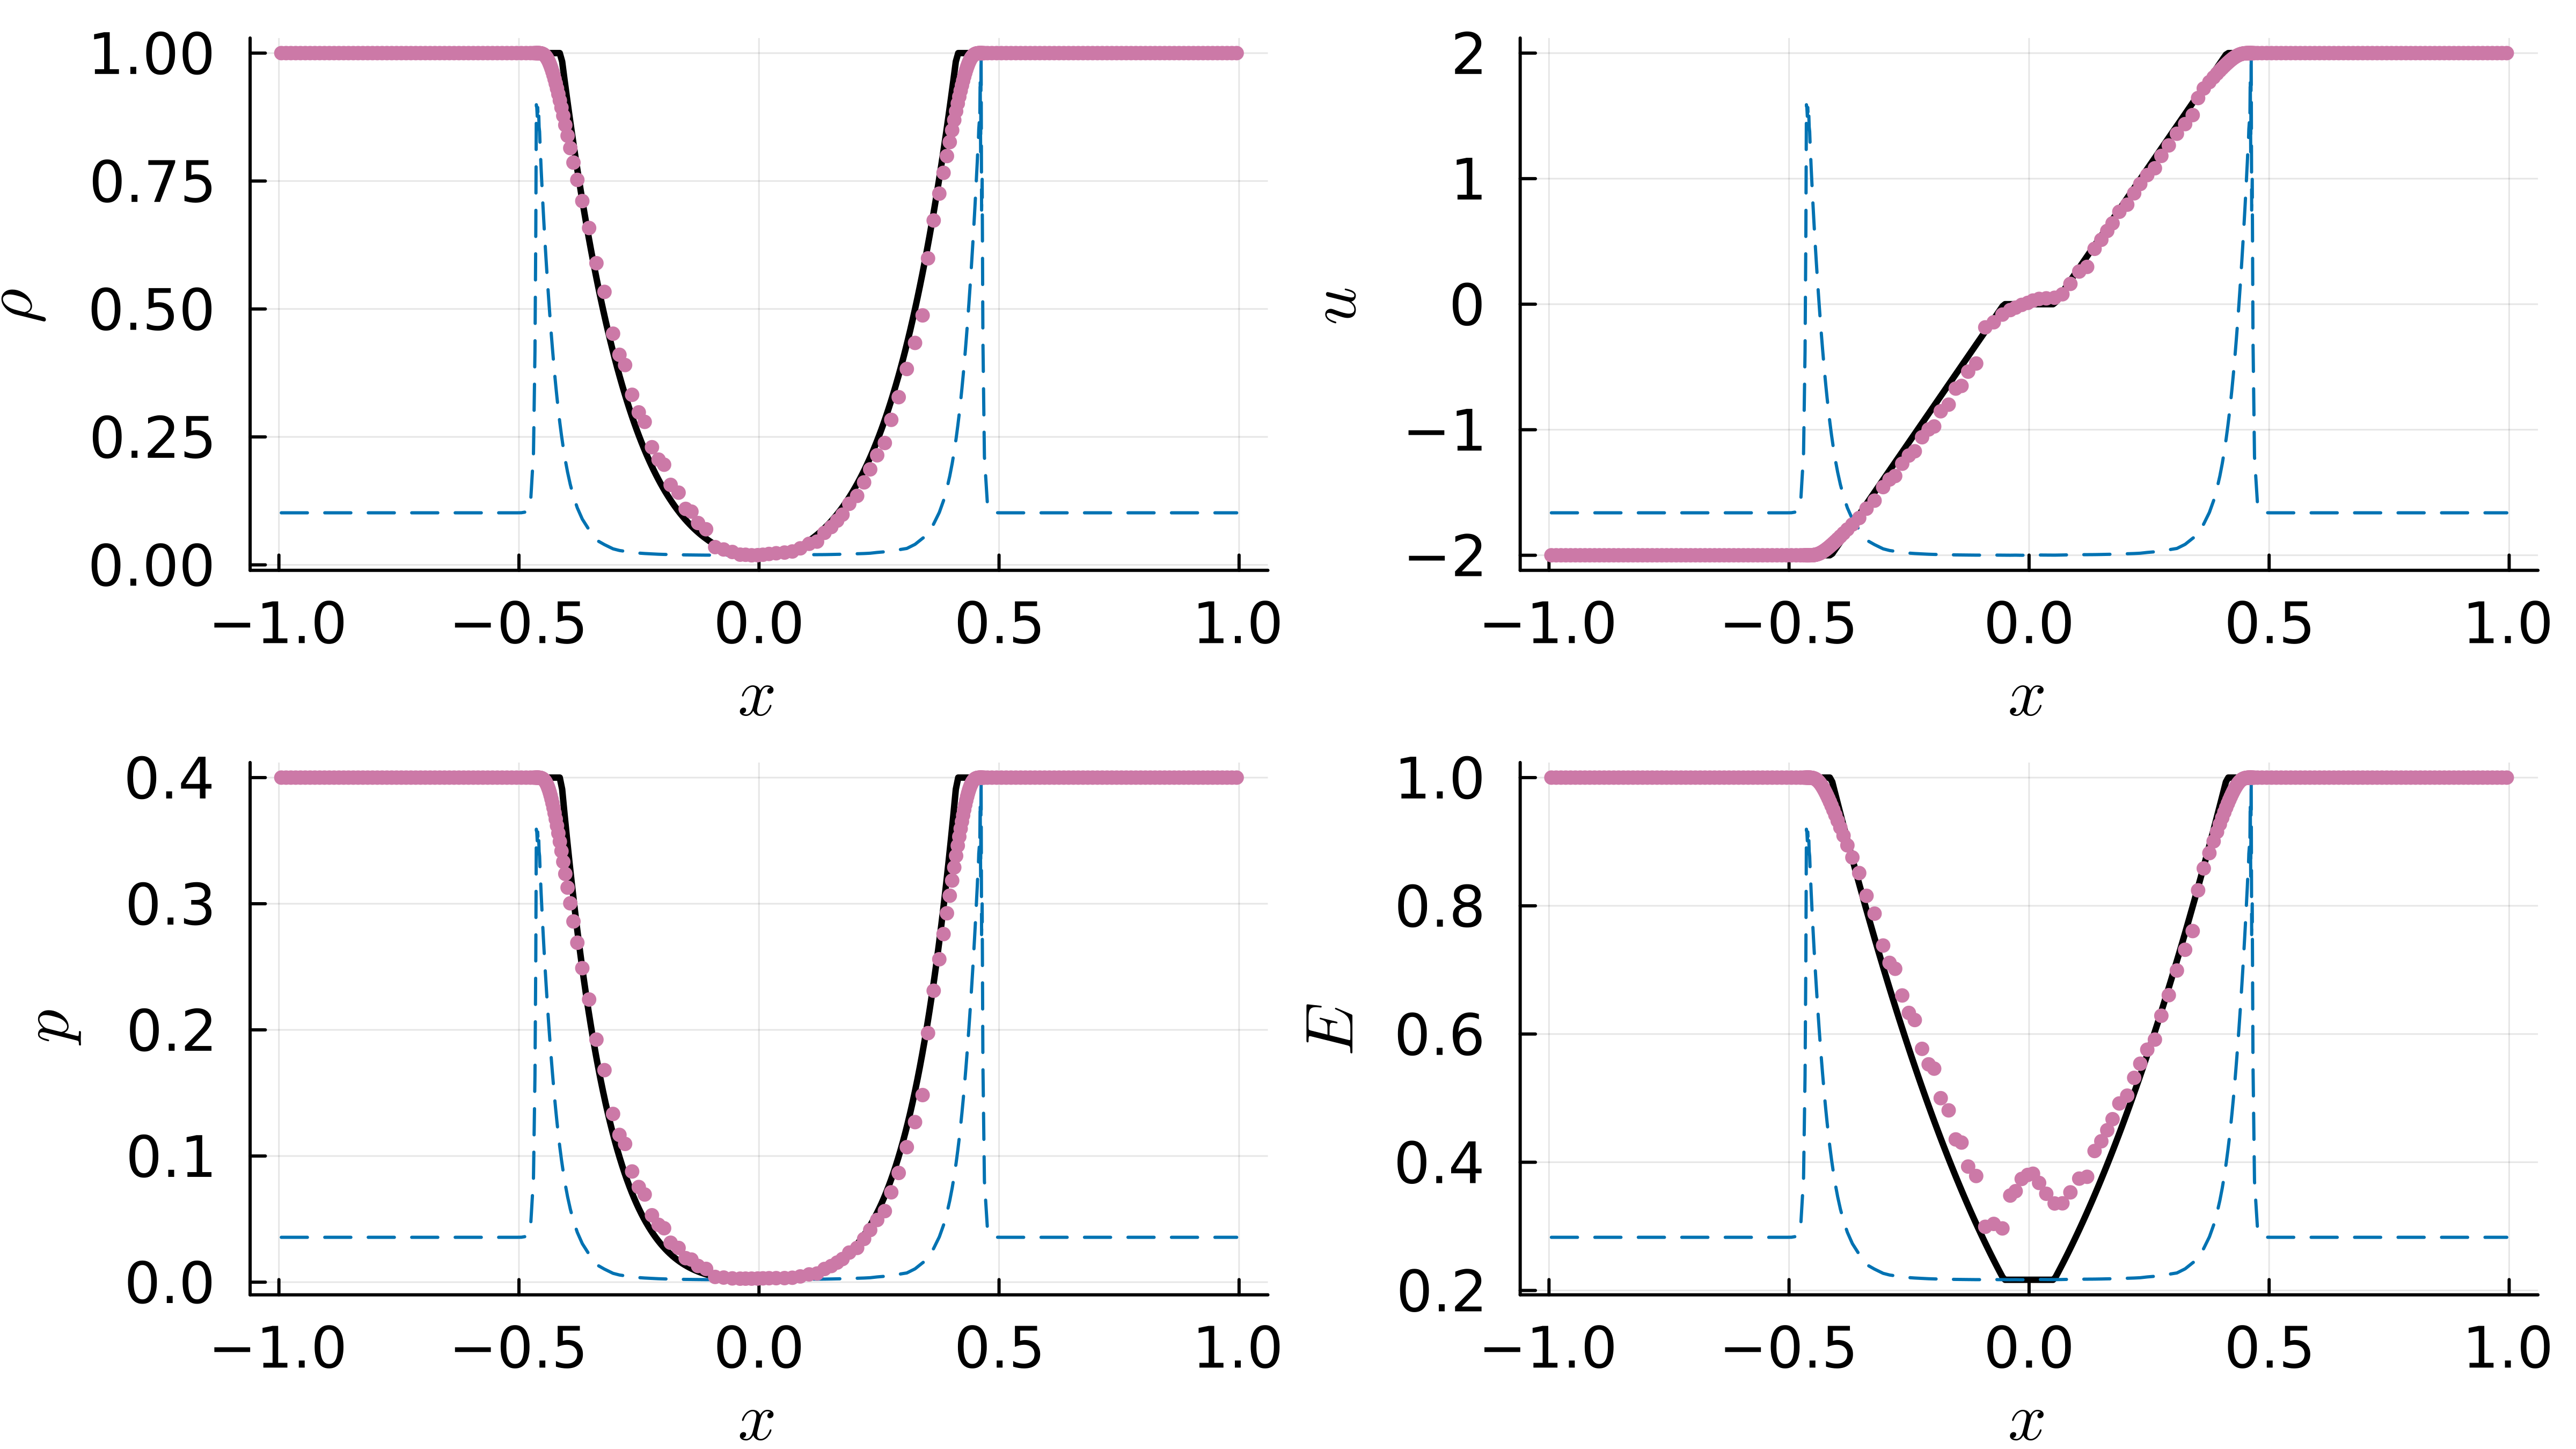

The data file committed next to this chart (first rows):
x, rho, u, p, E, psi
-0.995, 0.99999999999999999998240713553235257262…, -1.9999999999999999999868347057420233519…, 0.39999999999999999999014799589811782384…, 0.99999999999999999999296285421294198697…, 1.00000000000000000000000000000000000000…
-0.985, 0.99999999999999999995367204912089072909…, -1.9999999999999999999653313360758179460…, 0.39999999999999999997405634750770019203…, 0.99999999999999999998146881964835975098…, 1.00000000000000000000000000000000000000…
-0.975, 0.99999999999999999987936523756520069229…, -1.9999999999999999999097252100068293264…, 0.39999999999999999993244453303651733276…, 0.99999999999999999995174609502609263961…, 1.00000000000000000000000000000000000000…
-0.965, 0.99999999999999999968941038420939562535…, -1.9999999999999999997675760139643843221…, 0.39999999999999999982606981515727903959…, 0.99999999999999999987576415368380197358…, 1.00000000000000000000000000000000000000…
-0.955, 0.99999999999999999920941517433566748919…, -1.9999999999999999994083804894364141269…, 0.39999999999999999955727249762803501434…, 0.99999999999999999968376606973442004643…, 1.00000000000000000000000000000000000000…
-0.945, 0.99999999999999999801061460675074009684…, -1.9999999999999999985112802896420283513…, 0.39999999999999999888594417978062657619…, 0.99999999999999999920424584270082634206…, 1.00000000000000000000000000000000000000…
-0.935, 0.99999999999999999505165511737182666976…, -1.9999999999999999962969977635228249754…, 0.39999999999999999722892686572895055313…, 0.99999999999999999802066204695054970326…, 1.00000000000000000000000000000000000000…
-0.925, 0.99999999999999998783441048320826744208…, -1.9999999999999999908961064240106203290…, 0.39999999999999999318726987059910105802…, 0.99999999999999999513376419328948514378…, 1.00000000000000000000000000000000000000…
-0.915, 0.99999999999999997044029859605357877317…, -1.9999999999999999778795449782294735749…, 0.39999999999999998344656721379831669388…, 0.99999999999999998817611943844221261201…, 1.00000000000000000000000000000000000000…
-0.905, 0.99999999999999992902226453297882901997…, -1.9999999999999999468851263587037063967…, 0.39999999999999996025246813849584205976…, 0.99999999999999997160890581326077411429…, 1.00000000000000000000000000000000000000…
-0.895, 0.99999999999999983159265259042205987832…, -1.9999999999999998739754809157116646538…, 0.39999999999999990569188545072780175950…, 0.99999999999999993263706103639743317602…, 1.00000000000000000000000000000000000000…
-0.885, 0.99999999999999960519881752761351546866…, -1.9999999999999997045578478594215862450…, 0.39999999999999977891133781576284062711…, 0.99999999999999984207952701179352375192…, 1.00000000000000000000000000000000000000…
-0.875, 0.99999999999999908559987393344021354855…, -1.9999999999999993157256027685043136187…, 0.39999999999999948793592940369764458088…, 0.99999999999999963423994957580356345261…, 1.00000000000000000000000000000000000000…
-0.865, 0.99999999999999790783123226400049894032…, -1.9999999999999984343642551687492914498…, 0.39999999999999882838549007096618057583…, 0.99999999999999916313249291341320163119…, 1.00000000000000000000000000000000000000…
-0.855, 0.99999999999999527151200455849842880076…, -1.9999999999999964615235927302201567010…, 0.39999999999999735204672256274418012929…, 0.99999999999999810860480184835307808297…, 1.00000000000000000000000000000000000000…
-0.845, 0.99999999999998944456886999610441162903…, -1.9999999999999921010386284097629565074…, 0.39999999999999408895856722948436777337…, 0.99999999999999577782754807756194095387…, 1.00000000000000000000000000000000000001…
-0.835, 0.99999999999997672866677086601763843754…, -1.9999999999999825853288247598001436180…, 0.39999999999998696805339178471392547416…, 0.99999999999999069146670859555055326776…, 1.00000000000000000000000000000000000014…
-0.825, 0.99999999999994933334211852557930165028…, -1.9999999999999620845450553433841044918…, 0.39999999999997162667158668650946395120…, 0.99999999999997973333684818966751413941…, 1.00000000000000000000000000000000000149…
-0.815, 0.99999999999989107094255419736390294319…, -1.9999999999999184849575160137219930807…, 0.39999999999993899972783132174371201470…, 0.99999999999995642837702410224916127142…, 1.00000000000000000000000000000000001537…
-0.805, 0.99999999999976876622072980002638748598…, -1.9999999999998269604843484048312086170…, 0.39999999999987050908361169211090562418…, 0.99999999999990750648829940886325230596…, 1.00000000000000000000000000000000015773…
-0.795, 0.99999999999951536897886748746887763723…, -1.9999999999996373353519962486789407939…, 0.39999999999972860662817503264422157176…, 0.99999999999980614759157000019478564573…, 1.00000000000000000000000000000000161491…
-0.785, 0.99999999999899725448836604588192462437…, -1.9999999999992496139699056345755522223…, 0.39999999999943846251351324296280883360…, 0.99999999999959890179541665932567308926…, 1.00000000000000000000000000000001650491…
-0.775, 0.99999999999795186863117572459044504688…, -1.9999999999984673188270649454990612247…, 0.39999999999885304643354431527280213596…, 0.99999999999918074745268338565471914468…, 1.00000000000000000000000000000016839825…
-0.765, 0.99999999999587065527906831490718557338…, -1.9999999999969098813648209947286451749…, 0.39999999999768756695653779742726427082…, 0.99999999999834826211226935806584804030…, 1.00000000000000000000000000000171527696…
-0.755, 0.99999999999178268541060416277851896042…, -1.9999999999938507248344531112710232412…, 0.39999999999539830383071699864316565226…, 0.99999999999671307416616132412578650561…, 1.00000000000000000000000000001744253129…
-0.745, 0.99999999998386111482640294591566043618…, -1.9999999999879227642182172267688291223…, 0.39999999999096222430510368589813755969…, 0.99999999999354444593625208338391668759…, 1.00000000000000000000000000017707820661…
-0.735, 0.99999999996871896335948035512771156042…, -1.9999999999765914156465055678329920905…, 0.39999999998248261948814929514341660751…, 0.99999999998748758536050148143003043079…, 1.00000000000000000000000000179473861926…
-0.725, 0.99999999994016972892774613594922000915…, -1.9999999999552271248837408341093913225…, 0.39999999996649504821952339922593584550…, 0.99999999997606789161963049758389153889…, 1.00000000000000000000000001816018089609…
-0.715, 0.99999999988708295297097439782256049460…, -1.9999999999155006194519814901631304883…, 0.39999999993676645372148818461603027529…, 0.99999999995483318132764595992933752078…, 1.00000000000000000000000018345582117679…
-0.705, 0.99999999978973819250872141920382946045…, -1.9999999998426544711767630120950875312…, 0.39999999988225338796963578247056002776…, 0.99999999991589527739768402597965506110…, 1.00000000000000000000000185036525086993…
-0.695, 0.99999999961373701986973877443694813296…, -1.9999999997109472540089978075419245776…, 0.39999999978369273159062516275655185998…, 0.99999999984549480904714449695138647535…, 1.00000000000000000000001863541413534277…
-0.685, 0.99999999930002680816873453286450263979…, -1.9999999994761880288228349648654479570…, 0.39999999960801501385902116602066724850…, 0.99999999972001072628283339658484252819…, 1.00000000000000000000018743088926610181…
-0.675, 0.99999999874887151492216497417108338164…, -1.9999999990637411766145224432642566883…, 0.39999999929936805185668825704338891579…, 0.99999999949954861409342668413299483707…, 1.00000000000000000000188302415703509753…
-0.665, 0.99999999779462555095415638027335587246…, -1.9999999983496488914678046321338326730…, 0.39999999876499031790105671668625708185…, 0.99999999911785024185301487459295531215…, 1.00000000000000000001890175192356701035…
-0.655, 0.99999999616689876575281561665630332395…, -1.9999999971315697188259243725491038262…, 0.39999999785346333340319727841198592961…, 0.99999999846675956187811176361095796654…, 1.00000000000000000018963550428916864352…
-0.645, 0.99999999343216213422997387652666526750…, -1.9999999950850802576885904851661998126…, 0.39999999632201085835103457986791138562…, 0.99999999737286499439301580482761250683…, 1.00000000000000000190220786307885003915…
-0.635, 0.99999998890813815459283556599368585835…, -1.9999999916996108112734251727183701537…, 0.39999999378855752542160479324359639391…, 0.99999999556325560974942059707062893943…, 1.00000000000000001908349164155393683321…
-0.625, 0.99999998154167869381559467913385625816…, -1.9999999861870575571132426445438304917…, 0.39999998966334045870444930904545603312…, 0.99999999261667231666169390557518232548…, 1.00000000000000019152700059315797800435…
-0.615, 0.99999996973965436130226678767249731272…, -1.9999999773552317869931571758499115679…, 0.39999998305420737748794094210722081944…, 0.99999998789586371614223796015733748931…, 1.00000000000000192324496534146773358395…
-0.605, 0.99999995114225256436296013042660631307…, -1.9999999634382117906710162053478566098…, 0.39999997263966362085437190631042106623…, 0.99999998045690553294139605300451701616…, 1.00000000000001932274323561180774970654…
-0.595, 0.99999992232980335783448279183315082147…, -1.9999999418769515615885596850909845719…, 0.39999995650469485083996165941882275443…, 0.99999996893193135620242050065935272214…, 1.00000000000019420985242763173983812415…
-0.585, 0.99999987845889276405512211945008443036…, -1.9999999090469731884121187073725233786…, 0.39999993193699094858172123239863701950…, 0.99999995138357869850550612872938162897…, 1.00000000000195231998709945898659397748…
-0.575, 0.99999981283264622283716742186895356547…, -1.9999998599367968036377672095131474309…, 0.39999989518630554931043855473210796541…, 0.99999992513310363780005134289842628177…, 1.00000000001962640977724342499477291247…
-0.565, 0.99999971642621581455834855171934394317…, -1.9999997877928482034524656919758800077…, 0.39999984119873029120573263501515270919…, 0.99999988657057774784547702401891955202…, 1.00000000019731628038672125615104665186…
-0.555, 0.99999957741599390827602545109499456352…, -1.9999996837671550136753267508579767197…, 0.39999976335305677408659945697429338318…, 0.99999983096657659611924778083909361617…, 1.00000000198459309021209652610722961918…
-0.545, 0.99999938080732698619520904419329846879…, -1.9999995366387531430235603292493101551…, 0.39999965325229985213888158655678129190…, 0.99999975232326928453505989313446006135…, 1.00000001998119890501945478154258955652…
-0.535, 0.99999910833482721286014857861307448105…, -1.9999993327390852326880356833833485473…, 0.39999950066787702733802883992370964819…, 0.99999964333454732932244071803952361111…, 1.00000020147431921290231437102967982033…
-0.525, 0.99999873895202428365878428103715812372…, -1.9999990563184176600095860899872071048…, 0.39999929381381918974434032911593881013…, 0.99999949558188759526250388966894172415…, 1.00000203414498788135061397662076417380…
-0.515, 0.99999825047766411104028092911406244747…, -1.9999986907778065495113003410130538807…, 0.39999902026870206611740750739410444222…, 0.99999930019286672604276062915448540345…, 1.00002053743240845820745605650310373725…
-0.505, 0.99999762326796575443383360654665006325…, -1.9999982214171427681267318337180077930…, 0.39999866903210715540826662895335618301…, 0.99999904931004259881044200593628183666…, 1.00020689657751090636950985220241979578…
-0.495, 0.99999684644471337682711200964273649356…, -1.9999976400957998623013591026176345897…, 0.39999823401233408539847768372486042728…, 0.99999873858214388572029214406826562477…, 1.00207458619381851281251683013758066424…
-0.4851, 0.99999592245599318623534021050794796046…, -1.9999969486455485155693601662672733279…, 0.39999771658037750289217876286890322937…, 0.99999836898830004901292841915567885217…, 1.02060348703608065003275090357109611608…
-0.476, 0.99999482927722953737429719074124931386…, -1.9999961305843536698908369225569980729…, 0.39999710440255859238762981171696498830…, 0.99999793171847243320446048596376549893…, 1.19595112501036527452391615292809381966…
-0.4698, 0.99999307619363055222869663986559313997…, -1.9999948186936675191839477467191533707…, 0.39999612267993815212106122155209596775…, 0.99999723048703925659609307864106033247…, 2.38783557654347261057078136629922272330…
-0.4666, 0.99998797680005575075658951984808899407…, -1.9999910026438490920252401694518766627…, 0.39999326703908845919375971533617594619…, 0.99999519073984270077268959109910773232…, 4.79012549636291632029705949992718831123…
-0.4649, 0.99997854088594782137142142923126774290…, -1.9999839413901750537993515455070961164…, 0.39998798298244490820816939578301490685…, 0.99999141638596769664992357990109725402…, 7.56643099610245759548367156543701945857…
-0.4638, 0.99997073206595406425203424218712320599…, -1.9999780977140544847075150913769854972…, 0.39998361010390710694042196547520190269…, 0.99998829285116964326618595170686454078…, 10.5631467187859239490867953197029428810…
-0.4628, 0.99995873687435604070182400150529127617…, -1.9999691211188562928885673706835399023…, 0.39997689291495704914354791902506481086…, 0.99998349473197763396293240089281148537…, 10.4932253149910243942877831961359054343…
-0.4619, 0.99994845773862163373005395458370575658…, -1.9999614286848856850652209923724299295…, 0.39997113673740344212435846727257554074…, 0.99997938304224234600910406274898635108…, 10.2925773833602981867176369811837427295…
-0.4609, 0.99992990224787761361286583195135940177…, -1.9999475424598631233046000465786650216…, 0.39996074598282376623383956017988861709…, 0.99997196074369296366504092820130502844…, 10.4984221416252213481735592691879879857…
... 183 more rows
